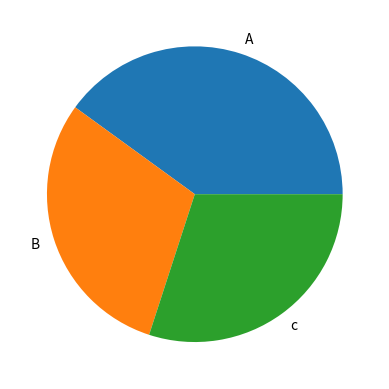

Write Python code to recreate this figure.
import matplotlib.pyplot as plt

data = [40,30,30]

data2 = ['A','B','c']

plt.pie(data, labels=data2)

plt.show ()
